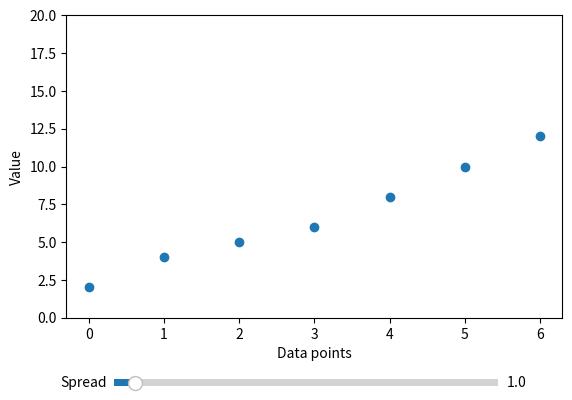

Python code for this plot:
import numpy as np
import matplotlib.pyplot as plt
from matplotlib.widgets import Slider

# Initial data
data = np.array([2, 4, 5, 6, 8, 10, 12])

fig, ax = plt.subplots()
plt.subplots_adjust(bottom=0.25)

# Initial plot
scatter = ax.scatter(range(len(data)), data)

ax.set_ylim(0, 20)
ax.set_xlabel("Data points")
ax.set_ylabel("Value")

# Slider
slider_ax = plt.axes([0.2, 0.1, 0.6, 0.03])

std_slider = Slider(
    slider_ax,
    "Spread",
    0.5,
    10,
    valinit=1
)

def update(value):
    spread = std_slider.val

    mean = np.mean(data)
    new_data = mean + (data - mean) * spread

    scatter.set_offsets(
        np.c_[range(len(new_data)), new_data]
    )

    ax.set_title(
        f"Mean = {np.mean(new_data):.2f} | "
        f"SD = {np.std(new_data):.2f}"
    )

    fig.canvas.draw_idle()

std_slider.on_changed(update)

plt.show()
